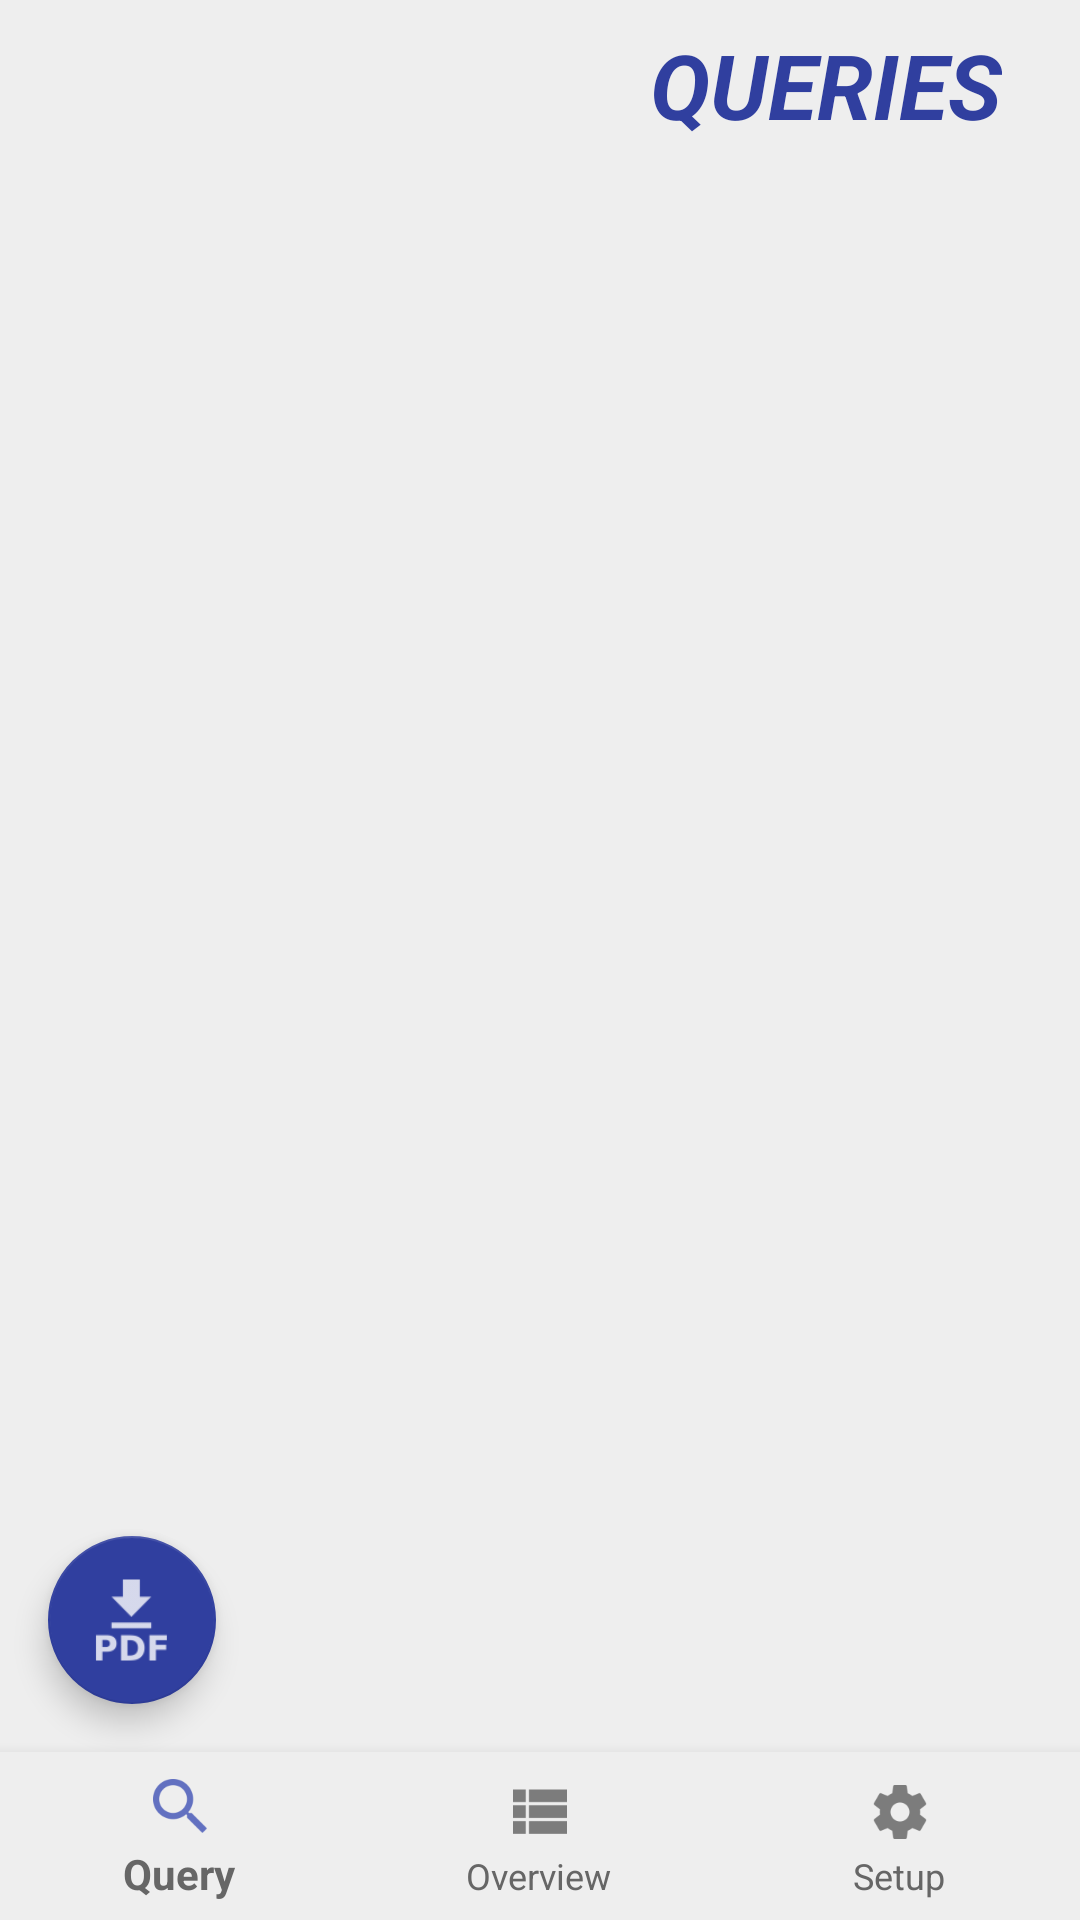

This screen was rendered from an Android layout file. Write that file and the resources it references.
<!-- AndroidManifest.xml: application theme AppTheme -->
<!-- res/layout/activity_querys_results.xml -->
<?xml version="1.0" encoding="utf-8"?>
 <android.support.constraint.ConstraintLayout xmlns:android="http://schemas.android.com/apk/res/android"
    xmlns:app="http://schemas.android.com/apk/res-auto"
    xmlns:tools="http://schemas.android.com/tools"
    android:id="@+id/container"
    android:layout_width="match_parent"
    android:layout_height="match_parent"
    tools:context="uk.co.computerxpert.worktime.Activities.Worktimes">

     <android.support.design.widget.FloatingActionButton
         android:id="@+id/fab4"
         android:layout_width="0dp"
         android:layout_height="wrap_content"
         android:layout_gravity="bottom|end"
         android:layout_margin="16dp"
         android:layout_marginBottom="20dp"
         android:layout_marginStart="24dp"
         app:backgroundTint="@color/toolbar_title"
         app:layout_constraintBottom_toTopOf="@+id/navigation"
         app:layout_constraintStart_toStartOf="parent"
         app:rippleColor="@color/colorWhite"
         app:srcCompat="@drawable/topdf" />

     <android.support.v7.widget.Toolbar
        android:id="@+id/querys_result_top"
        android:layout_width="0dp"
        android:layout_height="90dp"
        android:background="@color/toolbar_background"
        app:layout_constraintEnd_toEndOf="parent"
        app:layout_constraintStart_toStartOf="parent"
        app:layout_constraintTop_toTopOf="parent">
        

        <android.support.constraint.ConstraintLayout xmlns:android="http://schemas.android.com/apk/res/android"
            android:layout_width="match_parent"
            android:layout_height="match_parent"
            tools:layout_editor_absoluteX="16dp">

            <TextView
                android:id="@+id/toolbar_title"
                android:layout_width="wrap_content"
                android:layout_height="wrap_content"
                android:layout_gravity="center"
                android:layout_marginEnd="26dp"
                android:layout_marginTop="8dp"
                android:text="@string/title_activity_querys"
                android:textAllCaps="true"
                android:textColor="@color/toolbar_title"
                android:textSize="30sp"
                android:textStyle="bold|italic"
                app:layout_constraintEnd_toEndOf="parent"
                app:layout_constraintTop_toTopOf="parent" />

        </android.support.constraint.ConstraintLayout>

    </android.support.v7.widget.Toolbar>


    <ScrollView xmlns:android="http://schemas.android.com/apk/res/android"
        xmlns:tools="http://schemas.android.com/tools"
        android:id="@+id/queryScrollView"
        android:layout_width="0dp"
        android:layout_height="0dp"
        android:scrollbarAlwaysDrawHorizontalTrack="false"
        android:scrollbarAlwaysDrawVerticalTrack="false"
        android:scrollbars="none"
        app:layout_constraintBottom_toTopOf="@+id/navigation"
        app:layout_constraintEnd_toEndOf="parent"
        app:layout_constraintStart_toStartOf="parent"
        app:layout_constraintTop_toBottomOf="@+id/querys_result_top"
        tools:context=".Activities.QuerysResults">

        <HorizontalScrollView
            android:id="@+id/horizQueryScroll"
            android:layout_width="match_parent"
            android:layout_height="wrap_content"
            android:layout_marginBottom="0dp"
            android:layout_marginEnd="0dp"
            android:layout_marginStart="0dp"
            android:layout_marginTop="0dp"
            android:fillViewport="true">

            <TableLayout
                android:id="@+id/table"
                android:layout_width="wrap_content"
                android:layout_height="match_parent"
                android:fillViewport="true"
                android:gravity="center"
                android:stretchColumns="*" />
        </HorizontalScrollView>


    </ScrollView>

    <android.support.design.widget.BottomNavigationView
        android:id="@+id/navigation"
        android:layout_width="0dp"
        android:layout_height="wrap_content"
        android:background="?android:attr/windowBackground"
        app:layout_constraintBottom_toBottomOf="parent"
        app:layout_constraintHorizontal_bias="1.0"
        app:layout_constraintLeft_toLeftOf="parent"
        app:layout_constraintRight_toRightOf="parent"
        app:menu="@menu/navigation" >

    </android.support.design.widget.BottomNavigationView>

</android.support.constraint.ConstraintLayout>
<!-- resources referenced by this layout -->
<resources>
  <color name="colorWhite">#ffffff</color>
  <color name="toolbar_background">#eee</color>
  <color name="toolbar_title">#303f9f</color>
  <!-- drawable topdf: png bitmap (drawable-hdpi, 542 bytes) -->
  <string name="title_activity_querys">Queries</string>
  <style name="AppTheme" parent="Theme.AppCompat.Light.NoActionBar">
          
          <item name="colorPrimary">@color/colorPrimary</item>
          <item name="colorPrimaryDark">@color/colorPrimaryDark</item>
          <item name="colorAccent">@color/colorAccent</item>
          <item name="android:textColor">#666666</item>
          <item name="android:editTextColor">#666666</item>
          <item name="android:windowLightStatusBar">true</item>
          <item name="android:background">#eee</item>
      </style>
  <color name="colorPrimary">#3f51b5</color>
  <color name="colorPrimaryDark">#303f9f</color>
  <color name="colorAccent">#78909b</color>
</resources>
